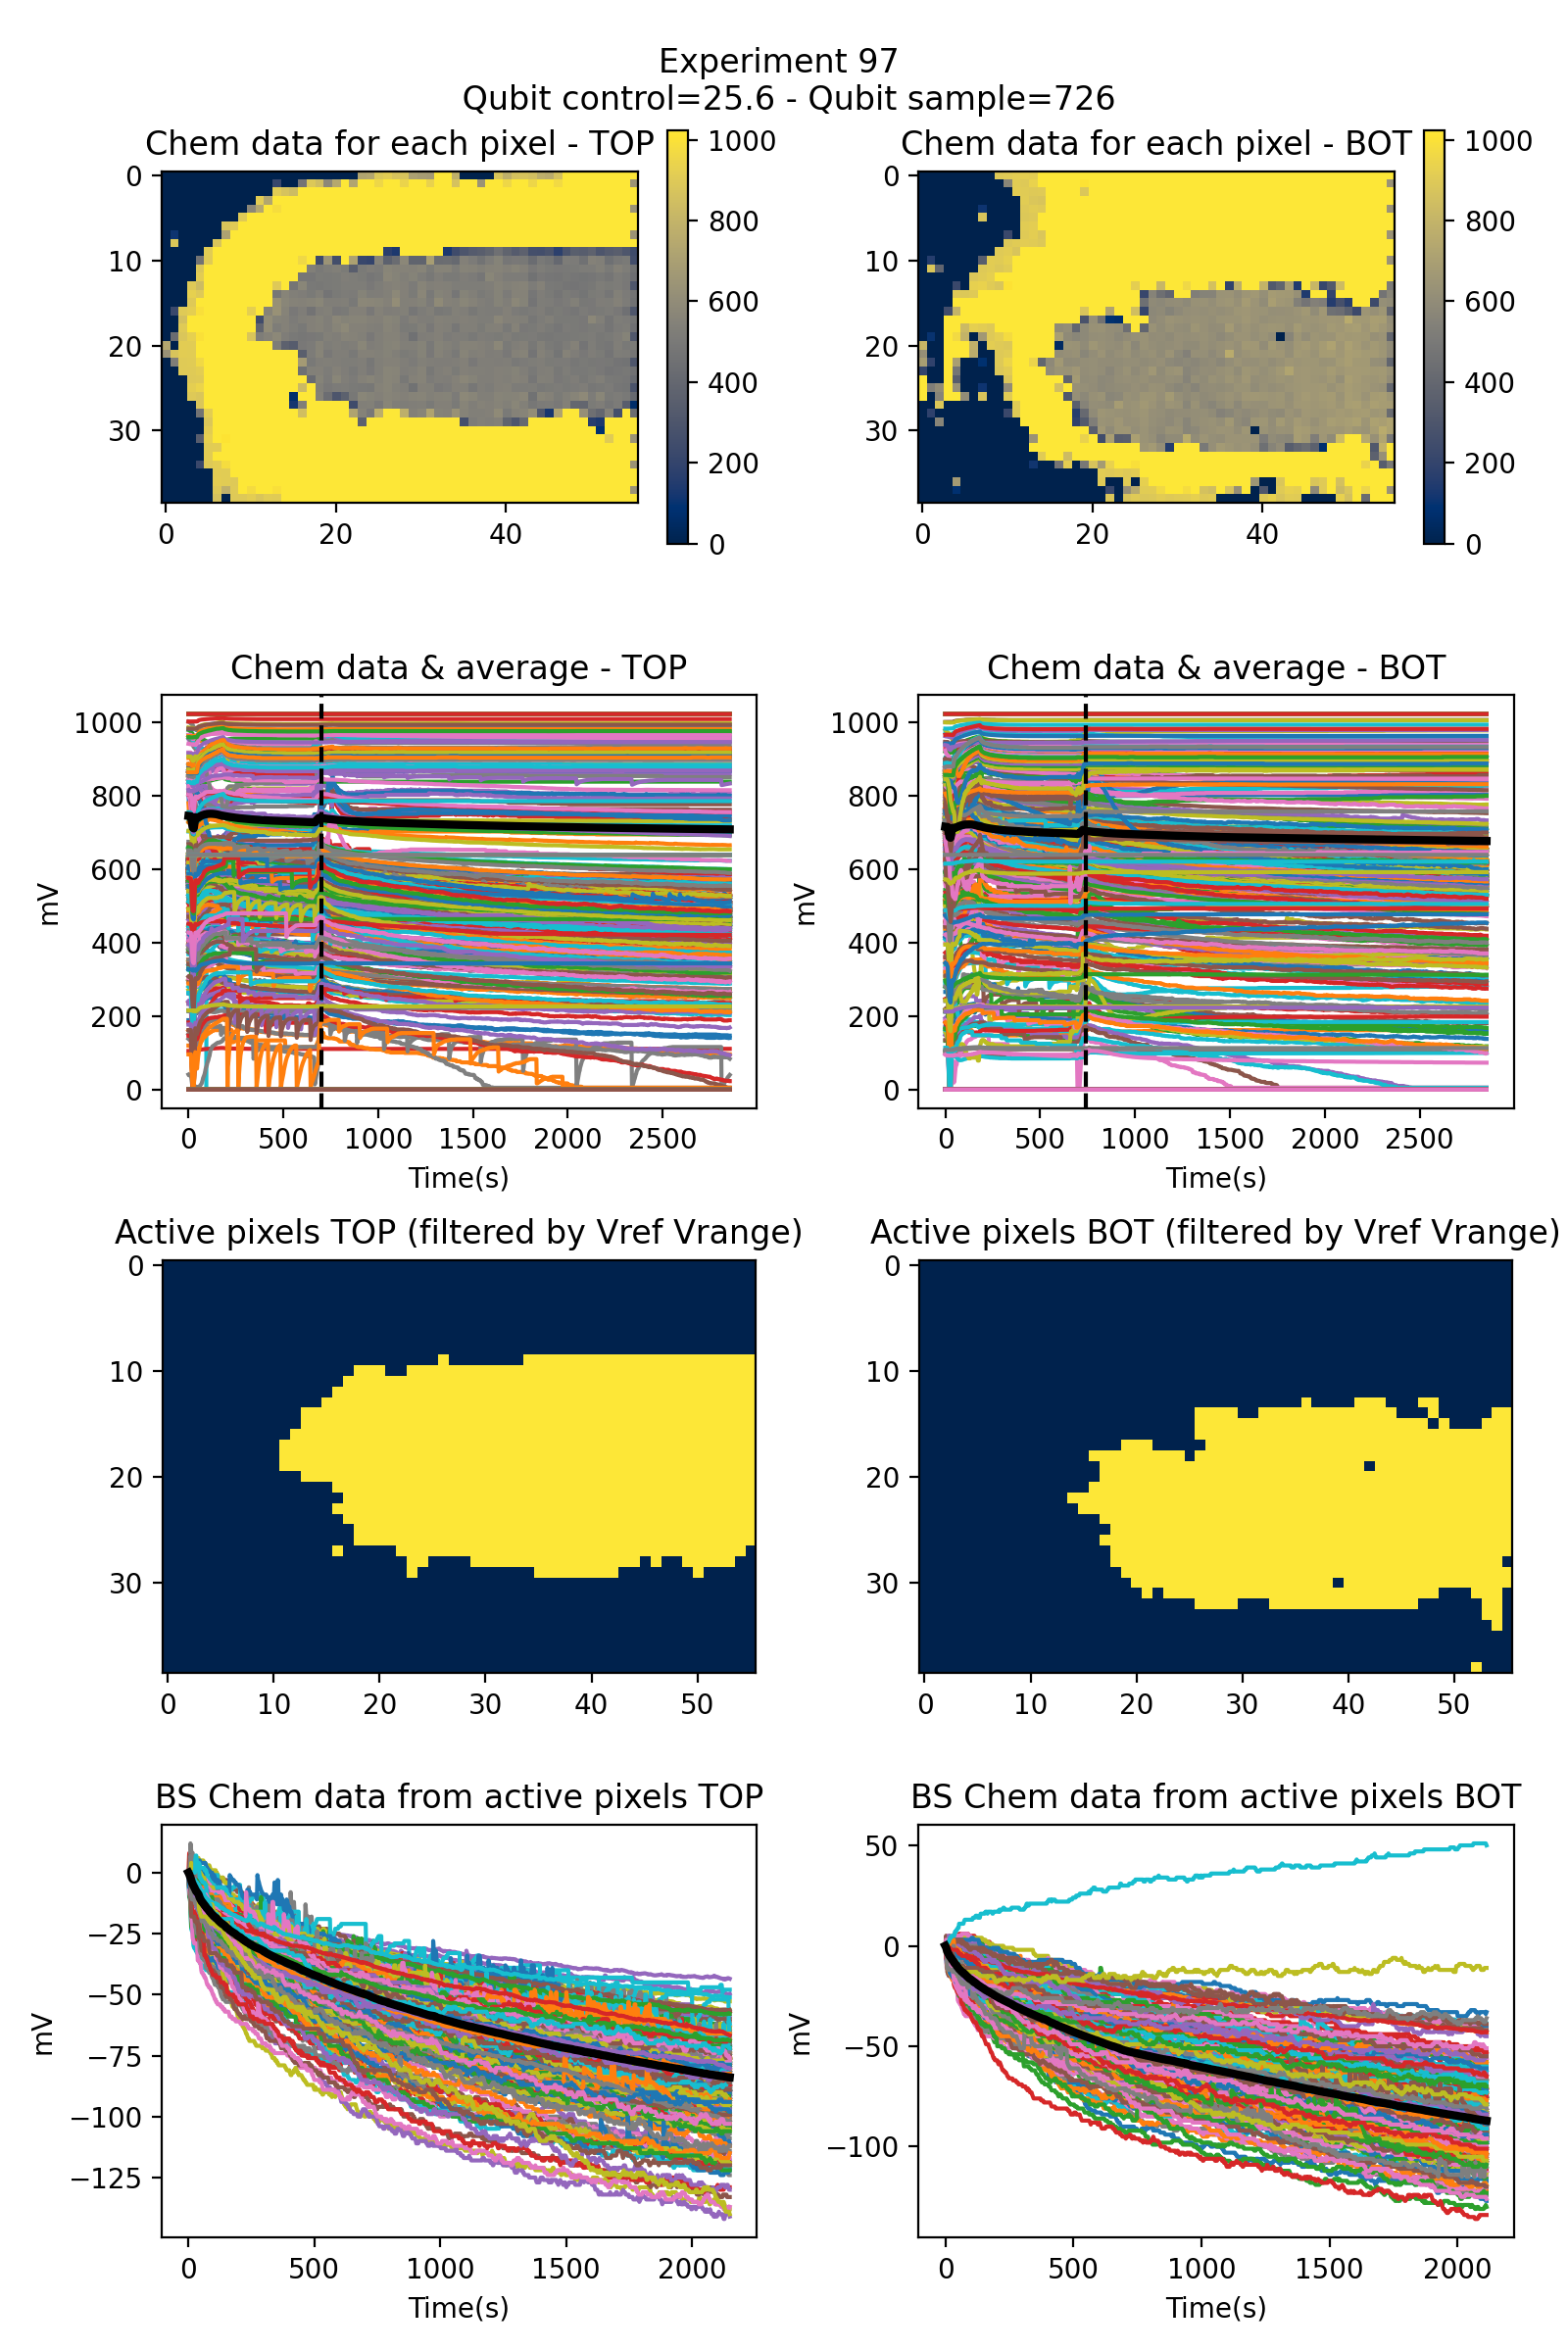

Data behind this chart, as committed beside it:
time top, average bs data top, pos/neg top, time bot, average bs data bot, pos/neg bot
0.0, 0.0, negative, 0.0, 0.0, positive
3.0, -0.6063, , 3.0, -0.7438, 
5.0, -1.249, , 5.0, -1.621, 
8.0, -1.956, , 8.0, -2.815, 
11.0, -3.073, , 11.0, -3.65, 
14.0, -4.047, , 14.0, -4.287, 
17.0, -4.726, , 16.0, -4.866, 
20.0, -5.423, , 19.0, -5.384, 
23.0, -5.959, , 22.0, -5.924, 
26.0, -6.633, , 25.0, -6.476, 
29.0, -7.218, , 27.0, -6.972, 
31.0, -7.71, , 30.0, -7.396, 
34.0, -8.006, , 33.0, -7.975, 
37.0, -8.459, , 35.0, -8.471, 
40.0, -8.922, , 38.0, -8.933, 
42.0, -9.506, , 41.0, -9.362, 
45.0, -10.39, , 44.0, -9.792, 
48.0, -10.94, , 46.0, -10.31, 
51.0, -11.5, , 49.0, -10.63, 
53.0, -11.92, , 52.0, -11.14, 
56.0, -12.2, , 54.0, -11.55, 
59.0, -12.62, , 57.0, -11.89, 
62.0, -13.06, , 60.0, -12.23, 
64.0, -13.41, , 62.0, -12.59, 
67.0, -13.67, , 65.0, -12.94, 
70.0, -14.14, , 68.0, -13.16, 
72.0, -14.48, , 71.0, -13.49, 
75.0, -14.81, , 73.0, -13.92, 
78.0, -15.19, , 76.0, -14.11, 
81.0, -15.42, , 79.0, -14.42, 
83.0, -15.87, , 81.0, -14.73, 
86.0, -16.07, , 84.0, -15.1, 
89.0, -16.49, , 87.0, -15.42, 
91.0, -16.82, , 89.0, -15.76, 
94.0, -17.1, , 92.0, -16.07, 
97.0, -17.43, , 95.0, -16.36, 
99.0, -17.74, , 98.0, -16.51, 
102.0, -17.98, , 100.0, -16.76, 
105.0, -18.17, , 103.0, -16.99, 
108.0, -18.41, , 106.0, -17.32, 
110.0, -18.74, , 108.0, -17.57, 
113.0, -18.93, , 111.0, -17.92, 
116.0, -19.19, , 114.0, -18.05, 
118.0, -19.5, , 116.0, -18.34, 
121.0, -19.85, , 119.0, -18.55, 
124.0, -20.1, , 122.0, -18.82, 
126.0, -20.35, , 125.0, -19.18, 
129.0, -20.6, , 127.0, -19.42, 
132.0, -20.84, , 130.0, -19.69, 
135.0, -20.97, , 133.0, -19.92, 
137.0, -21.2, , 135.0, -20.18, 
140.0, -21.41, , 138.0, -20.43, 
143.0, -21.64, , 141.0, -20.66, 
145.0, -21.88, , 143.0, -20.8, 
148.0, -22.31, , 146.0, -21.03, 
151.0, -22.43, , 149.0, -21.19, 
153.0, -22.66, , 151.0, -21.41, 
156.0, -22.88, , 154.0, -21.69, 
159.0, -23.11, , 157.0, -21.91, 
162.0, -23.44, , 159.0, -22.13, 
... 741 more rows
